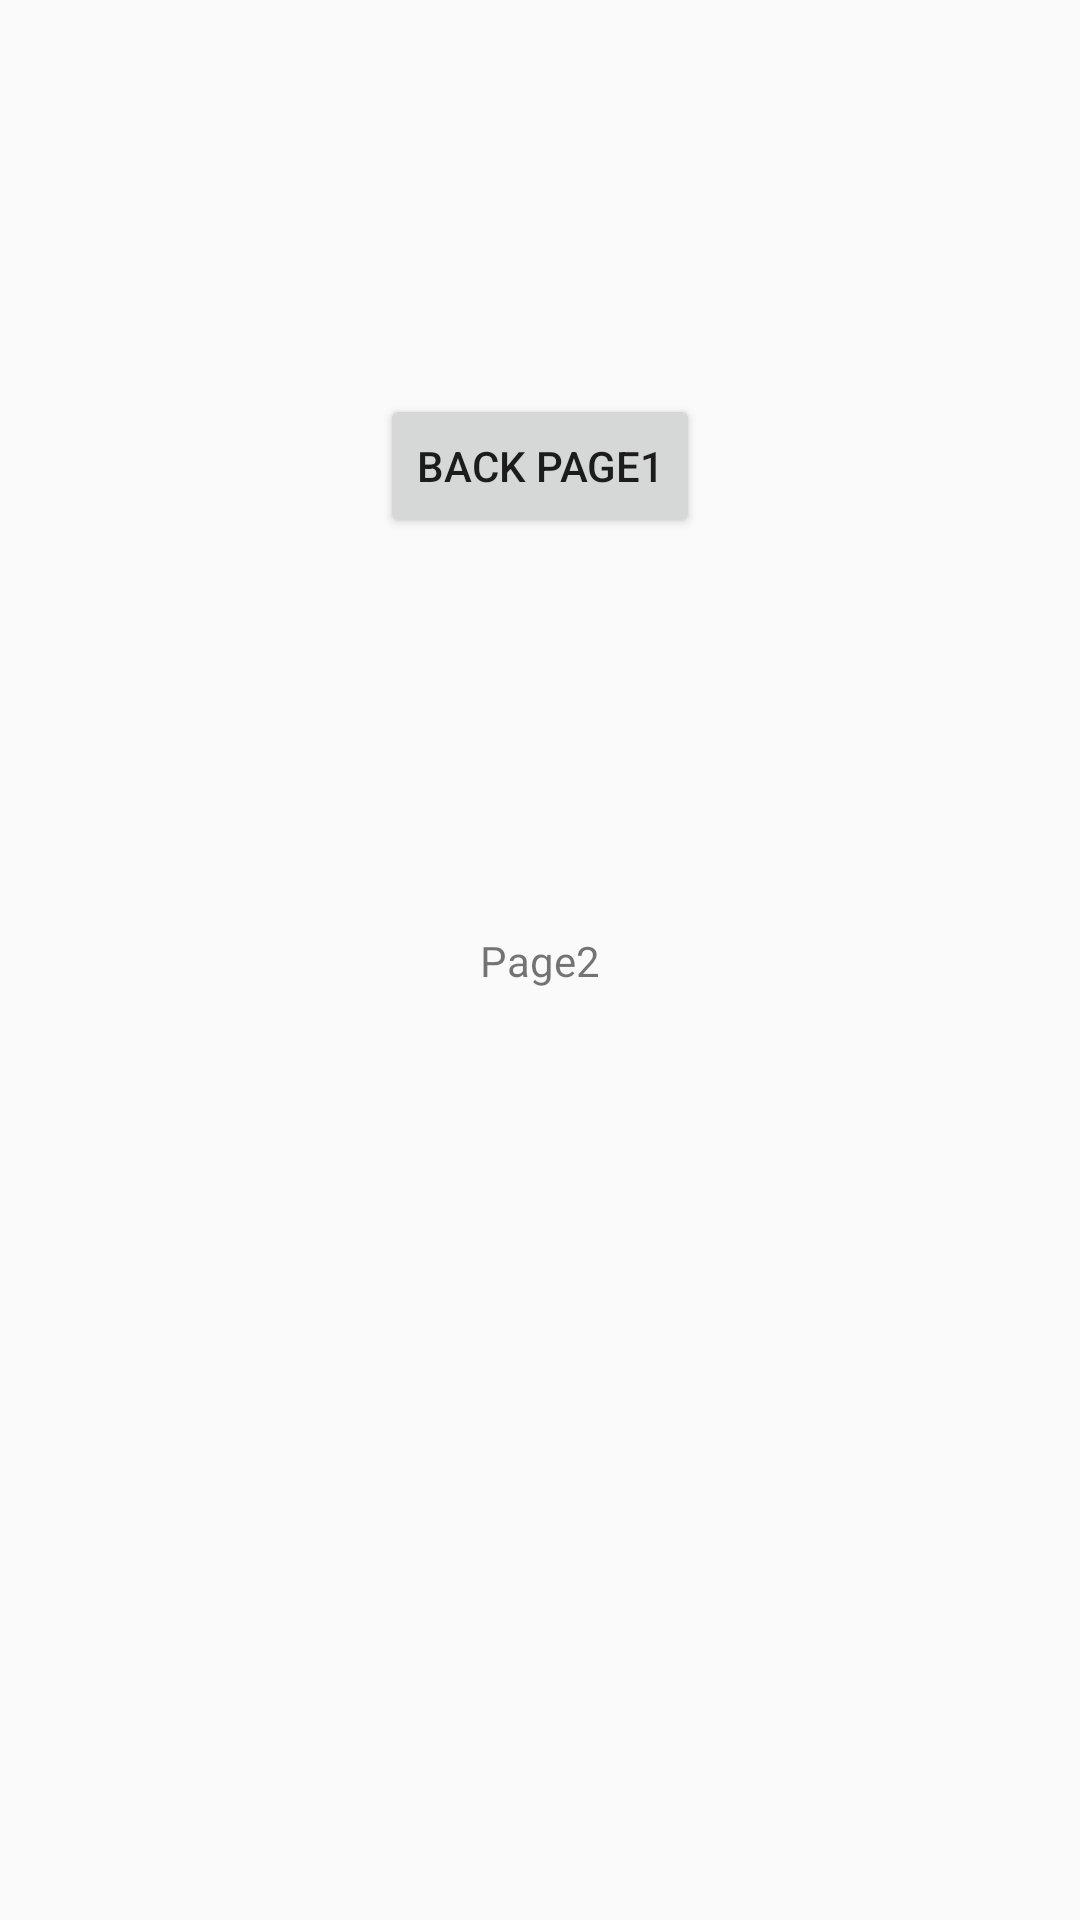

The Android layout XML behind this screen, and the referenced resources:
<!-- AndroidManifest.xml: application theme Theme.MyCustomView -->
<!-- res/layout/fragment_page_second.xml -->
<?xml version="1.0" encoding="utf-8"?>
<androidx.constraintlayout.widget.ConstraintLayout
    xmlns:android="http://schemas.android.com/apk/res/android"
    xmlns:app="http://schemas.android.com/apk/res-auto"
    xmlns:tools="http://schemas.android.com/tools"
    android:layout_width="match_parent"
    android:layout_height="match_parent"
    tools:context=".jetpack.view.fragment.PageSecondFragment">

    <TextView
        android:id="@+id/textView2"
        android:layout_width="wrap_content"
        android:layout_height="wrap_content"
        android:text="Page2"
        app:layout_constraintBottom_toBottomOf="parent"
        app:layout_constraintEnd_toEndOf="parent"
        app:layout_constraintStart_toStartOf="parent"
        app:layout_constraintTop_toTopOf="parent" />

    <Button
        android:id="@+id/back_page1"
        android:layout_width="wrap_content"
        android:layout_height="wrap_content"
        android:text="Back Page1"
        app:layout_constraintBottom_toTopOf="@+id/textView2"
        app:layout_constraintEnd_toEndOf="parent"
        app:layout_constraintStart_toStartOf="parent"
        app:layout_constraintTop_toTopOf="parent" />
</androidx.constraintlayout.widget.ConstraintLayout>
<!-- resources referenced by this layout -->
<resources>
  <style name="Theme.MyCustomView" parent="Base.Theme.MyCustomView" />
  <style name="Base.Theme.MyCustomView" parent="Theme.AppCompat.DayNight.NoActionBar">
          
          
      </style>
</resources>
